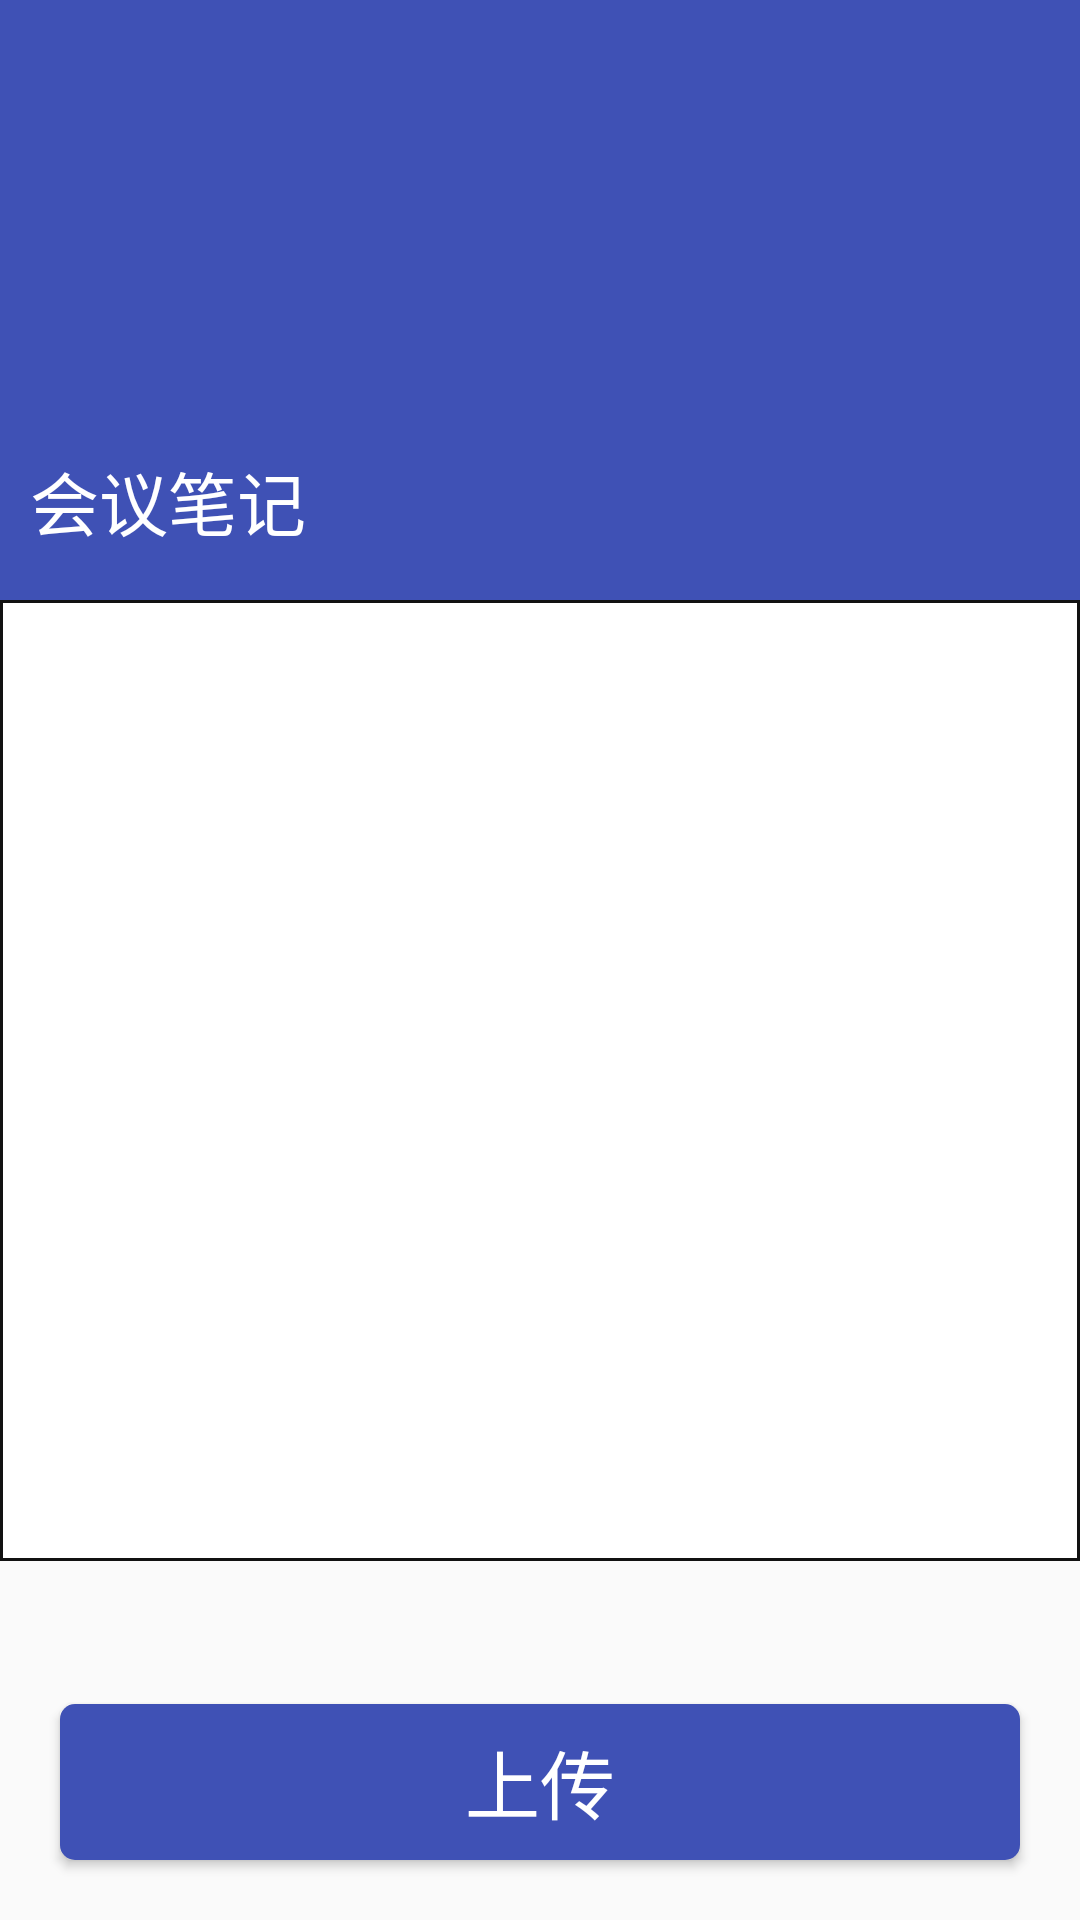

Produce the Android XML layout that renders to this screen, including the resource entries it uses.
<!-- AndroidManifest.xml: application theme AppTheme -->
<!-- res/layout/activity_write_notes.xml -->
<?xml version="1.0" encoding="utf-8"?>
<LinearLayout android:layout_width="match_parent" android:layout_height="match_parent"
    xmlns:android="http://schemas.android.com/apk/res/android"
    android:orientation="vertical">
    <ScrollView
        android:layout_weight="7"
        android:layout_width="match_parent"
        android:layout_height="wrap_content"
        android:layout_gravity="fill">
        <LinearLayout
            android:layout_width="match_parent"
            android:layout_height="wrap_content"
            android:orientation="vertical">
            <android.support.v7.widget.Toolbar
                xmlns:app="http://schemas.android.com/apk/res-auto"
                android:id="@+id/tb_toolbar"
                android:layout_width="match_parent"
                app:theme="@style/OverFlowMenuTheme"
                app:popupTheme="@style/AppTheme"
                android:background="@color/colorPrimary"
                android:layout_height="150dp"
                android:minHeight="@dimen/dp_56"
                app:layout_scrollFlags="scroll|enterAlways|enterAlwaysCollapsed" />
            <TextView
                android:id="@+id/tv_my_meeting"
                android:layout_width="match_parent"
                android:background="@color/colorPrimary"
                android:layout_height="50dp"
                android:text="会议笔记"
                android:paddingStart="10dp"
                android:textSize="23dp"
                android:textColor="#fff"
                android:gravity="start"/>
            <EditText
                android:id="@+id/et_write_notes"
                android:layout_width="match_parent"
                android:layout_height="wrap_content"
                android:minHeight="300dp"
                android:gravity="top"
                android:background="@drawable/boder"
                android:inputType="textMultiLine|text"
                android:maxLines="15"
                android:minLines="15"
                android:scrollbars="vertical"
                android:focusable="true"
                android:focusableInTouchMode="true"
                android:textSize="18dp"/>
        </LinearLayout>
    </ScrollView>
    <Button
        android:layout_weight="1"
        android:id="@+id/btn_commit_notes"
        android:layout_width="match_parent"
        android:layout_margin="20dp"
        android:layout_height="wrap_content"
        android:textSize="25dp"
        android:background="@drawable/btn_bg"
        android:textColor="#fff"
        android:padding="5dp"
        android:text="上传" />
</LinearLayout>
<!-- resources referenced by this layout -->
<resources>
  <color name="colorPrimary">#3F51B5</color>
  <dimen name="dp_56">56dp</dimen>
  <!-- drawable boder (drawable) -->
  <?xml version="1.0" encoding="utf-8"?>
  <shape xmlns:android="http://schemas.android.com/apk/res/android" >
  
      <solid android:color="@color/white" />
  
      <stroke
          android:width="1dp"
          android:color="#111" />
  
      <padding
          android:bottom="1dp"
          android:left="1dp"
          android:right="1dp"
          android:top="1dp" />
  </shape>
  <!-- drawable btn_bg (drawable) -->
  <?xml version="1.0" encoding="utf-8"?>
  <selector xmlns:android="http://schemas.android.com/apk/res/android">
      
      <item android:state_pressed="false" android:state_focused="false"
          android:drawable="@drawable/bule_botton_blackgroud" />
      
      <item android:state_pressed="true" android:drawable="@drawable/grey_botton_blackgroud"/>
      
      <item android:state_focused="true" android:drawable="@drawable/grey_botton_blackgroud"/>
  
  </selector>
  <style name="AppTheme" parent="Theme.AppCompat.Light.DarkActionBar">
      
      <item name="colorPrimary">@color/colorPrimary</item>
      <item name="colorPrimaryDark">@color/colorPrimaryDark</item>
      <item name="colorAccent">@color/colorAccent</item>
      <item name="windowActionBar">false</item>
      <item name="windowNoTitle">true</item>
  </style>
  <style name="OverFlowMenuTheme" parent="Theme.AppCompat.NoActionBar">
          <item name="android:actionMenuTextColor">@color/white</item>
          <item name="android:textColorSecondary">@color/white</item>
          <item name="overlapAnchor">false</item>
          <item name="windowActionBar">false</item>
  
      </style>
  <color name="white">#ffffff</color>
  <!-- drawable bule_botton_blackgroud (drawable) -->
  <?xml version="1.0" encoding="utf-8"?>
  <shape android:shape="rectangle" xmlns:android="http://schemas.android.com/apk/res/android">
  
      <solid
          android:color="@color/colorPrimary"/>
      <corners
          android:radius="5dp"/>
  </shape>
  <!-- drawable grey_botton_blackgroud (drawable) -->
  <?xml version="1.0" encoding="utf-8"?>
  <shape android:shape="rectangle" xmlns:android="http://schemas.android.com/apk/res/android">
  
      <solid
          android:color="#5a5a5a"/>
      <corners
          android:radius="5dp"/>
  </shape>
  <color name="colorPrimaryDark">#303F9F</color>
  <color name="colorAccent">#FF4081</color>
</resources>
